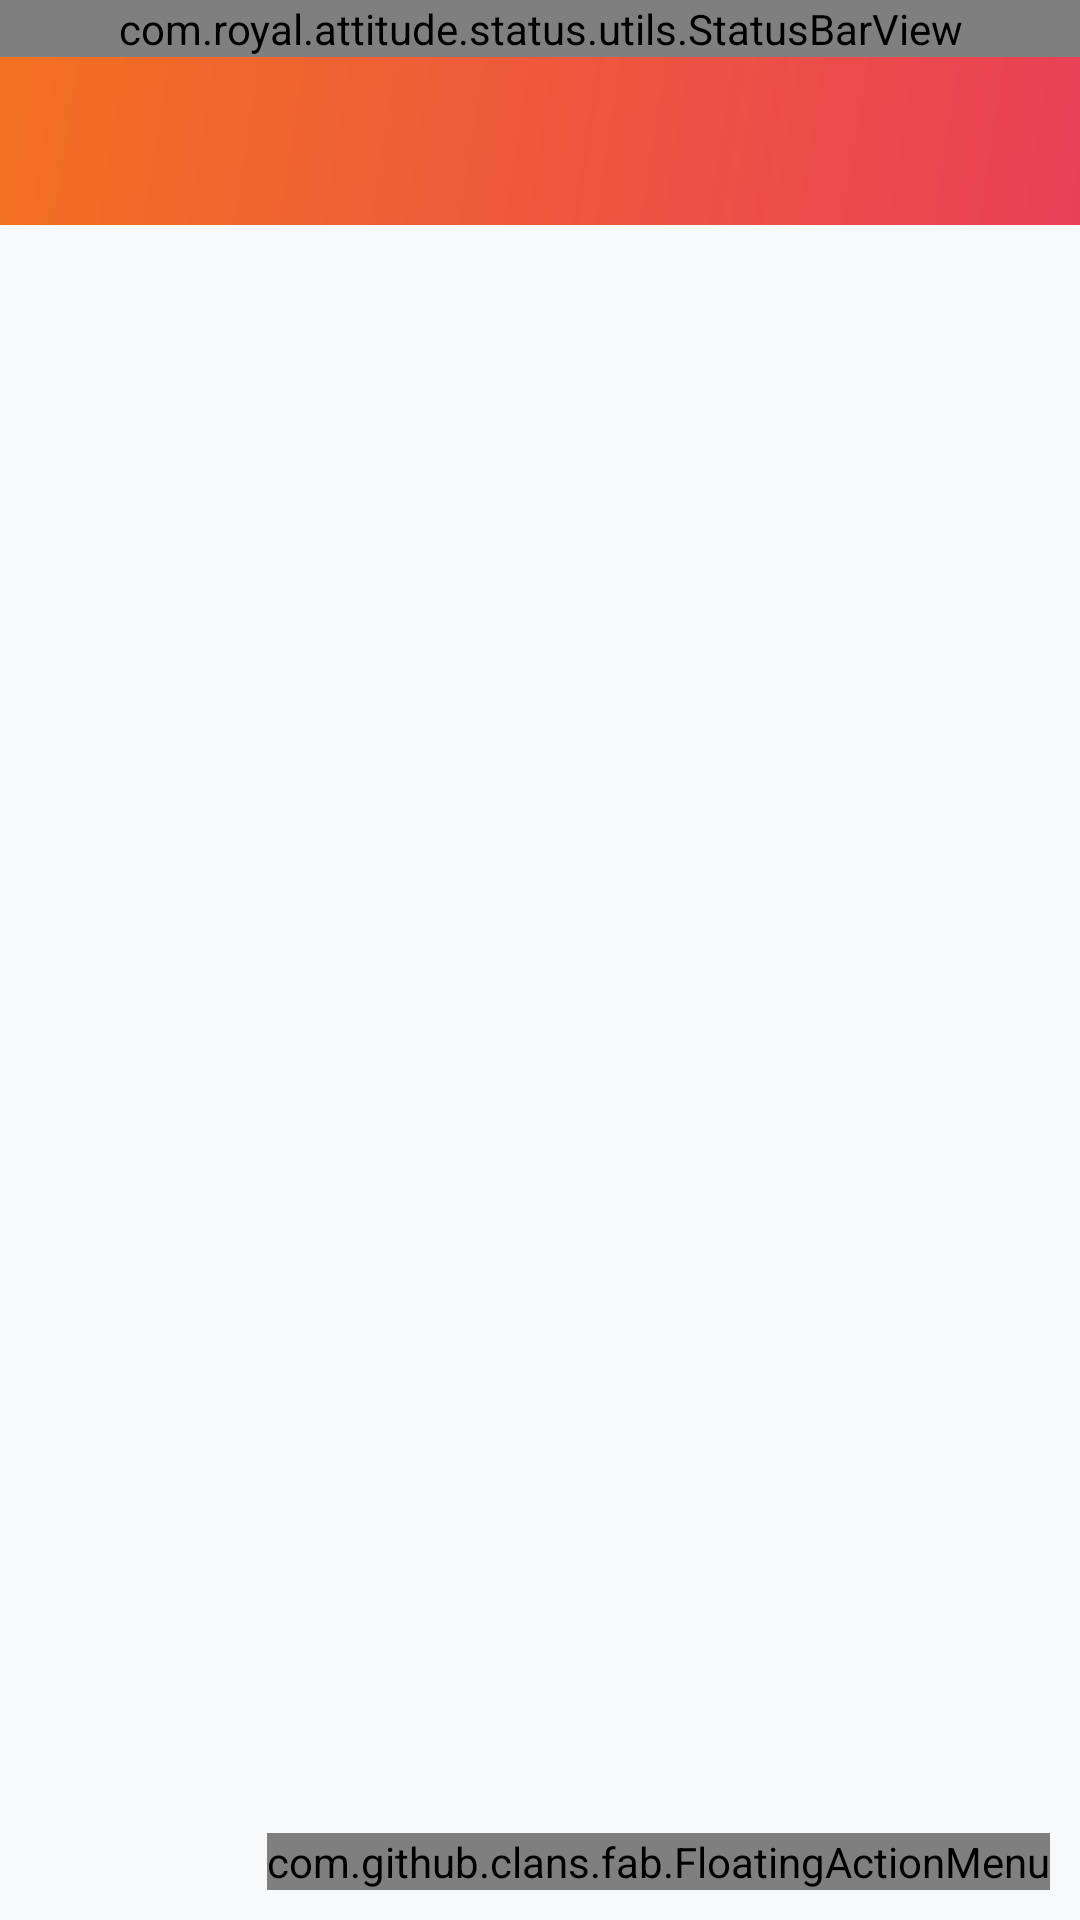

Android layout source for this screen:
<!-- AndroidManifest.xml: application theme AppTheme -->
<!-- res/layout/activity_text_details.xml -->
<?xml version="1.0" encoding="utf-8"?>
<RelativeLayout xmlns:android="http://schemas.android.com/apk/res/android"
    xmlns:app="http://schemas.android.com/apk/res-auto"
    android:layout_width="match_parent"
    android:layout_height="match_parent">

    <com.royal.attitude.status.utils.StatusBarView
        android:id="@+id/statusBar"
        android:layout_width="match_parent"
        android:layout_height="wrap_content"
        android:background="@drawable/bg_grt_status_bar"/>

    <androidx.appcompat.widget.Toolbar
        android:id="@+id/toolbar_textDetails"
        android:layout_width="match_parent"
        android:layout_height="wrap_content"
        android:background="@drawable/bg_grt_toolbar"
        android:theme="@style/AppTheme.AppBarOverlay"
        android:layout_below="@+id/statusBar"/>

    <LinearLayout
        android:layout_width="match_parent"
        android:layout_height="match_parent"
        android:background="@color/bg"
        android:layout_below="@+id/toolbar_textDetails"
        android:layout_above="@+id/ll_adView">

        <androidx.viewpager.widget.ViewPager
            android:id="@+id/view_pager_text"
            android:layout_width="match_parent"
            android:layout_height="wrap_content"
            android:layout_margin="10dp"
            android:layout_gravity="center"/>

    </LinearLayout>

    <com.github.clans.fab.FloatingActionMenu
        android:id="@+id/floating_menu"
        android:layout_width="wrap_content"
        android:layout_height="wrap_content"
        app:menu_colorNormal="@color/fab_menu"
        app:menu_labels_colorNormal="@color/btn_fab_labels_color"
        android:layout_marginRight="10dp"
        android:layout_marginEnd="10dp"
        android:layout_marginBottom="10dp"
        android:layout_alignParentRight="true"
        android:layout_alignParentEnd="true"
        android:layout_above="@+id/ll_adView">

        <com.github.clans.fab.FloatingActionButton
            android:id="@+id/button_likeDislike_text"
            android:layout_width="wrap_content"
            android:layout_height="wrap_content"
            app:fab_colorNormal="@color/fab_button"
            android:src="@mipmap/fav"
            app:fab_size="mini"
            app:fab_label="Like (10)" />

        <com.github.clans.fab.FloatingActionButton
            android:id="@+id/button_share_text"
            android:layout_width="wrap_content"
            android:layout_height="wrap_content"
            app:fab_colorNormal="@color/fab_button"
            android:src="@mipmap/share_white"
            app:fab_size="mini"
            app:fab_label="Share" />

        <com.github.clans.fab.FloatingActionButton
            android:id="@+id/button_copy_text"
            android:layout_width="wrap_content"
            android:layout_height="wrap_content"
            app:fab_colorNormal="@color/fab_button"
            android:src="@mipmap/copy"
            app:fab_size="mini"
            app:fab_label="Copy Text" />

        <com.github.clans.fab.FloatingActionButton
            android:id="@+id/button_delete"
            android:layout_width="wrap_content"
            android:layout_height="wrap_content"
            app:fab_colorNormal="@color/fab_button"
            android:src="@mipmap/delete"
            app:fab_size="mini"
            app:fab_label="@string/delete"
            android:visibility="gone"/>

        <com.github.clans.fab.FloatingActionButton
            android:id="@+id/button_report_text"
            android:layout_width="wrap_content"
            android:layout_height="wrap_content"
            app:fab_colorNormal="@color/fab_button"
            android:src="@mipmap/report"
            app:fab_size="mini"
            app:fab_label="@string/report" />

    </com.github.clans.fab.FloatingActionMenu>

    <LinearLayout
        android:id="@+id/ll_adView"
        android:layout_width="match_parent"
        android:layout_height="wrap_content"
        android:orientation="vertical"
        android:layout_alignParentBottom="true"/>

</RelativeLayout>
<!-- resources referenced by this layout -->
<resources>
  <color name="bg">#F8F9FB</color>
  <color name="btn_fab_labels_color">#90000000</color>
  <color name="fab_button">#e94057</color>
  <color name="fab_menu">#f27121</color>
  <!-- drawable bg_grt_status_bar (drawable) -->
  <?xml version="1.0" encoding="utf-8"?>
  <shape xmlns:android="http://schemas.android.com/apk/res/android"
      android:shape="rectangle">
      <gradient android:startColor="@color/gradient_color_status_1"
          android:endColor="@color/gradient_color_status_2"
          android:angle="315"
          android:type="linear"/>
  </shape>
  <!-- drawable bg_grt_toolbar (drawable) -->
  <?xml version="1.0" encoding="utf-8"?>
  <shape xmlns:android="http://schemas.android.com/apk/res/android"
      android:shape="rectangle">
      <gradient android:startColor="@color/gradient_color_1"
          android:endColor="@color/gradient_color_2"
          android:angle="315"
          android:type="linear"/>
  </shape>
  <!-- mipmap copy: png bitmap (mipmap-hdpi, 1326 bytes) -->
  <!-- mipmap delete: png bitmap (mipmap-hdpi, 1442 bytes) -->
  <!-- mipmap fav: png bitmap (mipmap-hdpi, 2383 bytes) -->
  <!-- mipmap report: png bitmap (mipmap-hdpi, 1910 bytes) -->
  <!-- mipmap share_white: png bitmap (mipmap-hdpi, 1545 bytes) -->
  <string name="delete">Delete</string>
  <string name="report">Report</string>
  <style name="AppTheme.AppBarOverlay" parent="ThemeOverlay.AppCompat.Dark.ActionBar">
          <item name="colorControlNormal">@color/white</item>
          <item name="android:textAppearanceMedium">@style/TextAppearanceAlertDialog</item>
          <item name="android:textAppearanceLarge">@style/TextAppearanceAlertDialog</item>
          <item name="android:textAppearanceSmall">@style/TextAppearanceAlertDialog</item>
      </style>
  <style name="AppTheme" parent="Theme.MaterialComponents.Light.NoActionBar.Bridge">
          
          <item name="colorPrimary">@color/colorPrimary</item>
          <item name="colorPrimaryDark">@color/colorPrimaryDark</item>
          <item name="colorAccent">@color/colorAccent</item>
      </style>
  <color name="gradient_color_status_1">#CF5F1D</color>
  <color name="gradient_color_status_2">#C53648</color>
  <color name="gradient_color_1">#f27121</color>
  <color name="gradient_color_2">#e94057</color>
  <color name="white">#ffffff</color>
  <style name="TextAppearanceAlertDialog" parent="TextAppearance.AppCompat">
          <item name="android:fontFamily">@font/font_reg</item>
      </style>
  <color name="colorPrimary">#f27121</color>
  <color name="colorPrimaryDark">#031729</color>
  <color name="colorAccent">#3C55D1</color>
</resources>
